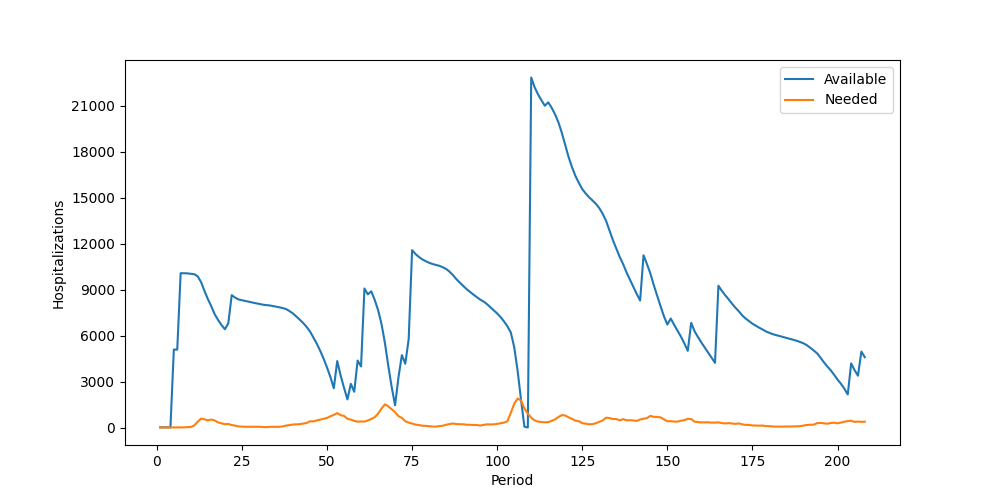

The file beside this chart, header and first rows:
Period, Inventory, Arrived, Available, Needed, Succeeded, Failed, Lost
1, 11, 0, 11, 0, 0, 0, 0
2, 11, 0, 11, 0, 0, 0, 0
3, 11, 0, 11, 5, 5, 0, 0
4, 6, 0, 6, 6, 6, 0, 0
5, 0, 5089, 5089, 5, 5, 0, 0
6, 5084, 0, 5084, 9, 9, 0, 0
7, 5075, 5000, 10075, 6, 6, 0, 0
8, 10069, 0, 10069, 7, 7, 0, 0
9, 10062, 0, 10062, 25, 25, 0, 0
10, 10037, 0, 10037, 32, 32, 0, 0
11, 10005, 0, 10005, 134, 134, 0, 0
12, 9871, 0, 9871, 377, 377, 0, 0
13, 9494, 0, 9494, 581, 581, 0, 0
14, 8913, 0, 8913, 534, 534, 0, 0
15, 8379, 0, 8379, 465, 465, 0, 0
16, 7914, 0, 7914, 519, 519, 0, 0
17, 7395, 0, 7395, 461, 461, 0, 0
18, 6934, 87, 7021, 332, 332, 0, 0
19, 6689, 0, 6689, 274, 274, 0, 0
20, 6415, 0, 6415, 214, 214, 0, 0
21, 6201, 599, 6800, 230, 230, 0, 0
22, 6570, 2069, 8639, 158, 158, 0, 0
23, 8481, 0, 8481, 122, 122, 0, 0
24, 8359, 0, 8359, 70, 70, 0, 0
25, 8289, 20, 8309, 55, 55, 0, 0
26, 8254, 0, 8254, 47, 47, 0, 0
27, 8207, 0, 8207, 46, 46, 0, 0
28, 8161, 0, 8161, 47, 47, 0, 0
29, 8114, 0, 8114, 40, 40, 0, 0
30, 8074, 0, 8074, 49, 49, 0, 0
31, 8025, 0, 8025, 32, 32, 0, 0
32, 7993, 0, 7993, 20, 20, 0, 0
33, 7973, 0, 7973, 39, 39, 0, 0
34, 7934, 0, 7934, 48, 48, 0, 0
35, 7886, 0, 7886, 41, 41, 0, 0
36, 7845, 0, 7845, 47, 47, 0, 0
37, 7798, 0, 7798, 71, 71, 0, 0
38, 7727, 0, 7727, 129, 129, 0, 0
39, 7598, 0, 7598, 156, 156, 0, 0
40, 7442, 0, 7442, 196, 196, 0, 0
41, 7246, 0, 7246, 207, 207, 0, 0
42, 7039, 0, 7039, 218, 218, 0, 0
43, 6821, 0, 6821, 253, 253, 0, 0
44, 6568, 0, 6568, 293, 293, 0, 0
45, 6275, 0, 6275, 405, 405, 0, 0
46, 5870, 0, 5870, 399, 399, 0, 0
47, 5471, 0, 5471, 464, 464, 0, 0
48, 5007, 0, 5007, 514, 514, 0, 0
49, 4493, 0, 4493, 572, 572, 0, 0
50, 3921, 0, 3921, 625, 625, 0, 0
51, 3296, 0, 3296, 733, 733, 0, 0
52, 2563, 0, 2563, 818, 818, 0, 0
53, 1745, 2593, 4338, 940, 940, 0, 0
54, 3398, 0, 3398, 806, 806, 0, 0
55, 2592, 0, 2592, 757, 757, 0, 0
56, 1835, 0, 1835, 565, 565, 0, 0
57, 1270, 1582, 2852, 518, 518, 0, 0
58, 2334, 0, 2334, 434, 434, 0, 0
59, 1900, 2470, 4370, 383, 383, 0, 0
60, 3987, 0, 3987, 391, 391, 0, 0
... 148 more rows
